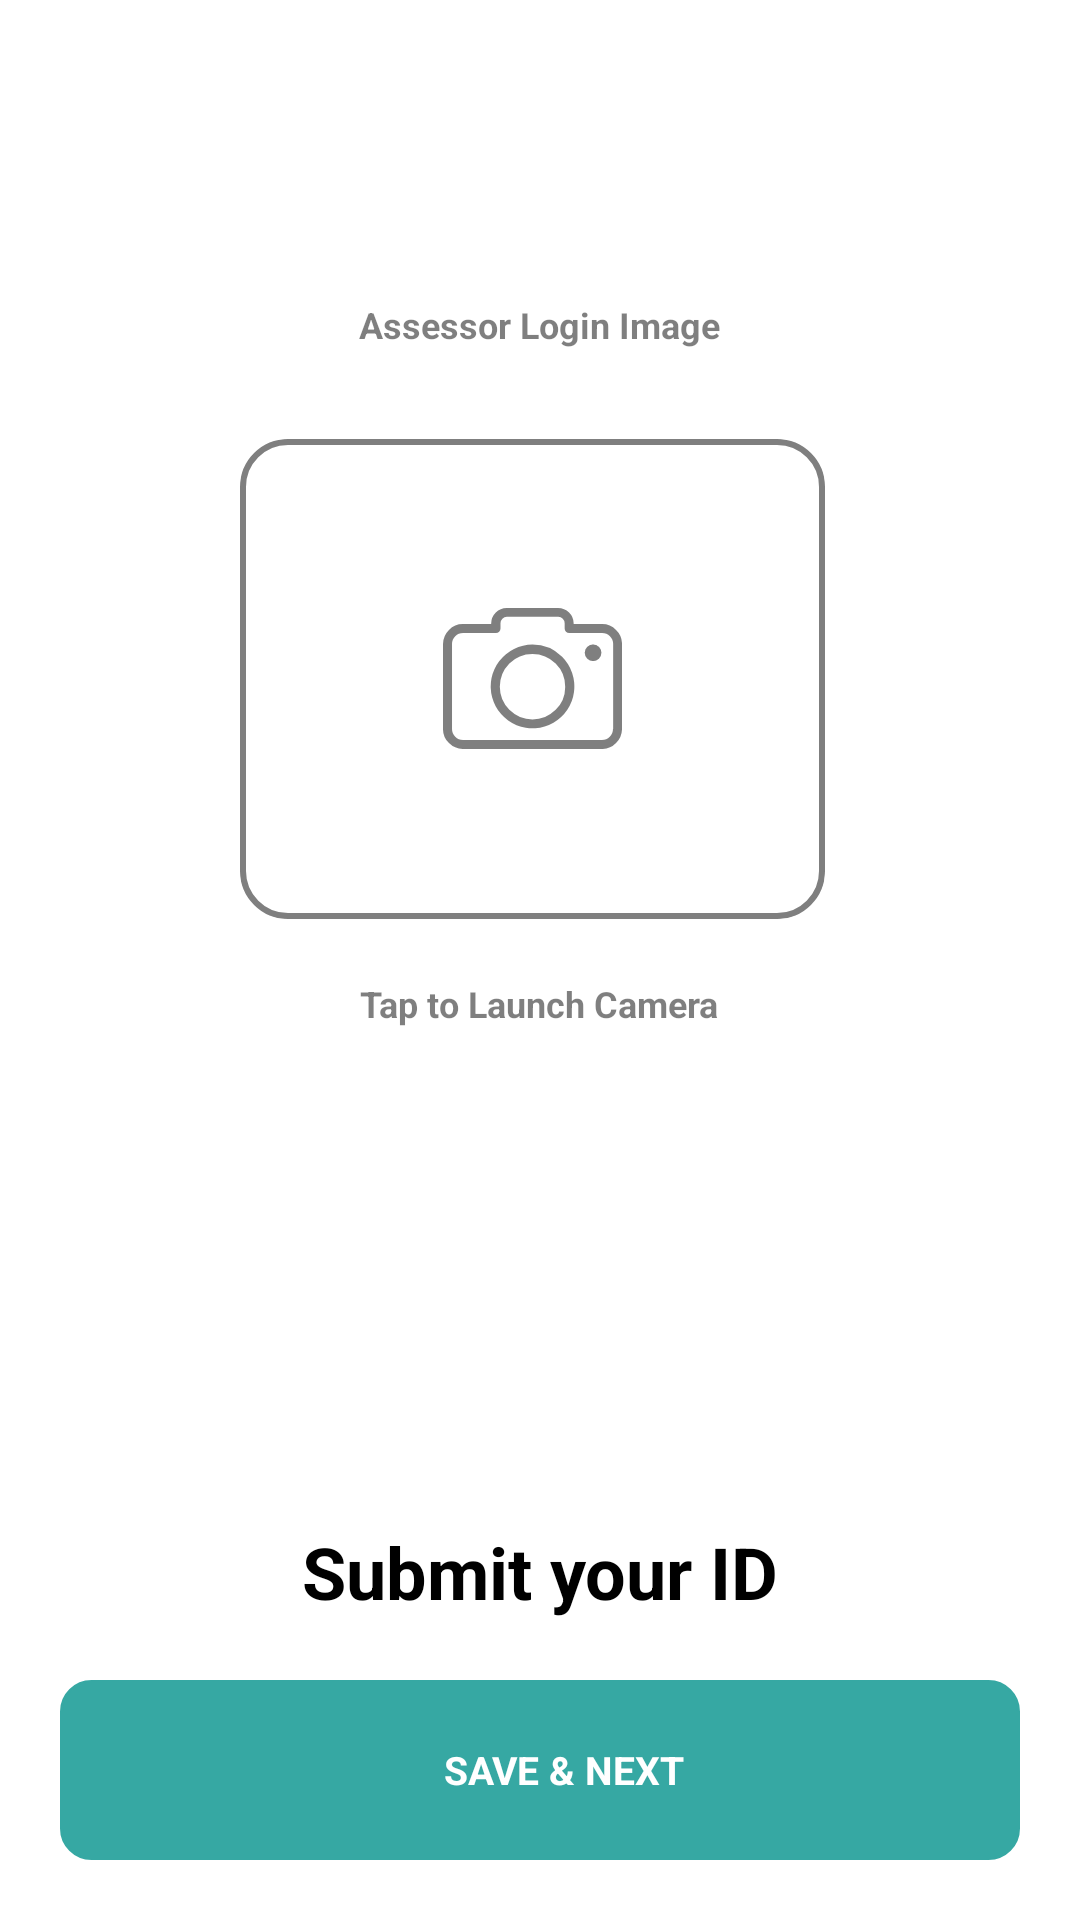

Here is an Android app screen rendered from its layout file. Give the layout XML and the strings, colors and styles it references.
<!-- AndroidManifest.xml: application theme Theme.BriskMind -->
<!-- res/layout/assessor_login_image_layout.xml -->
<?xml version="1.0" encoding="utf-8"?>
<layout xmlns:android="http://schemas.android.com/apk/res/android"
    xmlns:tools="http://schemas.android.com/tools"
    xmlns:app="http://schemas.android.com/apk/res-auto">


    <data>


    </data>

    <FrameLayout
        android:background="@color/white"
        android:gravity="center"
        android:orientation="vertical"
        android:id="@+id/layout_root"
        android:layout_width="match_parent"
        android:layout_height="match_parent">

        <RelativeLayout
            android:layout_width="match_parent"
            android:layout_height="match_parent"
            android:background="@color/colorWhite">

            <ScrollView
                android:layout_width="match_parent"
                android:layout_height="match_parent"
                android:fillViewport="true">

                <RelativeLayout
                    android:gravity="center"
                    android:layout_width="match_parent"
                    android:layout_height="match_parent"
                    android:orientation="vertical">

                    <LinearLayout
                        android:layout_gravity="center"
                        android:layout_width="match_parent"
                        android:layout_height="match_parent"
                        android:layout_marginStart="@dimen/activity_margin_20dp"
                        android:layout_marginEnd="@dimen/activity_margin_20dp"
                        android:orientation="vertical"
                        android:weightSum="2">

                        <LinearLayout
                            android:layout_width="match_parent"
                            android:layout_height="wrap_content"
                            android:orientation="vertical"
                            android:weightSum="2">

                            <LinearLayout
                                android:gravity="center"
                                android:layout_marginTop="@dimen/activity_margin_100dp"
                                android:layout_width="match_parent"
                                android:layout_height="wrap_content"
                                android:orientation="horizontal">

                                <TextView
                                    android:textSize="@dimen/activity_margin_12dp"
                                    android:gravity="center"
                                    android:textStyle="bold"
                                    android:textColor="@color/gray_text"
                                    android:text="@string/assessor_login_image"
                                    android:layout_width="wrap_content"
                                    android:layout_height="wrap_content"/>


                            </LinearLayout>


                            <LinearLayout
                                android:layout_gravity="center"
                                android:layout_marginTop="@dimen/activity_margin_30dp"
                                android:layout_width="200dp"
                                android:layout_height="160dp"
                                android:orientation="horizontal">

                                <androidx.cardview.widget.CardView
                                    android:layout_width="match_parent"
                                    android:layout_height="match_parent"
                                    android:layout_weight="1"
                                    app:cardElevation="0dp"
                                    app:cardCornerRadius="@dimen/activity_margin_15dp"
                                    android:layout_marginEnd="@dimen/activity_margin_5dp">

                                    <LinearLayout
                                        android:id="@+id/firstmeterimage"
                                        android:layout_width="match_parent"
                                        android:layout_height="match_parent"
                                        android:orientation="vertical"
                                        android:gravity="center"
                                        android:background="@drawable/cameraimgbackground">

                                        <ImageView
                                            android:id="@+id/meterimageoriginal1"
                                            android:layout_width="match_parent"
                                            android:layout_height="match_parent"
                                            android:scaleType="centerCrop"
                                            android:visibility="gone" />

                                        <ImageView
                                            android:id="@+id/meterimage1"
                                            android:layout_width="wrap_content"
                                            android:layout_height="wrap_content"
                                            android:src="@drawable/ic_camera_new"
                                            android:scaleType="centerCrop" />

                                    </LinearLayout>

                                </androidx.cardview.widget.CardView>



                            </LinearLayout>

                            <LinearLayout
                                android:gravity="center"
                                android:layout_marginTop="@dimen/activity_margin_20dp"
                                android:layout_width="match_parent"
                                android:layout_height="wrap_content"
                                android:orientation="horizontal">

                                <TextView
                                    android:textSize="@dimen/activity_margin_12dp"
                                    android:gravity="center"
                                    android:textStyle="bold"
                                    android:textColor="@color/gray_text"
                                    android:text="@string/tap_launch_camera"
                                    android:layout_width="wrap_content"
                                    android:layout_height="wrap_content"/>

                            </LinearLayout>

                        </LinearLayout>



                    </LinearLayout>


                    <LinearLayout
                        android:layout_marginStart="@dimen/activity_margin_20dp"
                        android:layout_marginEnd="@dimen/activity_margin_20dp"
                        android:orientation="vertical"
                        android:layout_alignParentBottom="true"
                        android:layout_width="match_parent"
                        android:layout_height="wrap_content">

                        <TextView
                            android:textColor="@color/black"
                            android:textStyle="bold"
                            android:textSize="24dp"
                            android:gravity="center"
                            android:text="@string/submit_id"
                            android:layout_width="match_parent"
                            android:layout_height="wrap_content"/>

                        <TextView
                            android:visibility="gone"
                            android:padding="@dimen/activity_margin_10dp"
                            android:textStyle="bold"
                            android:textColor="@color/gray_text"
                            android:textSize="@dimen/text_size_14sp"
                            android:gravity="center"
                            android:text="@string/inform_verify"
                            android:layout_width="match_parent"
                            android:layout_height="wrap_content"/>

                        <LinearLayout
                            android:visibility="gone"
                            android:id="@+id/button_login"
                            android:layout_width="match_parent"
                            android:layout_height="60dp"
                            android:layout_marginTop="20dp"
                            android:layout_marginBottom="@dimen/activity_margin_20dp"
                            android:foreground="?android:attr/selectableItemBackground"
                            android:background="@drawable/rounded_btn"
                            android:gravity="center"
                            android:orientation="horizontal"
                            android:weightSum="1">

                            <TextView
                                android:id="@+id/txtLogin"
                                android:layout_width="0dp"
                                android:layout_height="wrap_content"
                                android:layout_weight="1"
                                android:gravity="center"
                                android:paddingStart="16dp"
                                android:text="@string/savenext"
                                android:textAllCaps="true"
                                android:textColor="@color/blue"
                                android:textSize="13sp"
                                android:textStyle="bold" />



                        </LinearLayout>

                        <LinearLayout
                            android:id="@+id/buttonLoginNow"
                            android:layout_width="match_parent"
                            android:layout_height="@dimen/activity_margin_60dp"
                            android:background="@drawable/btn_bg_rounded"
                            android:gravity="center"
                            android:orientation="horizontal"
                            android:layout_marginTop="20dp"
                            android:layout_marginBottom="@dimen/activity_margin_20dp"
                            android:weightSum="1">

                            <TextView
                                android:layout_width="356dp"
                                android:layout_height="wrap_content"
                                android:layout_weight="1"
                                android:gravity="center"
                                android:paddingStart="16dp"
                                android:text="@string/savenext"
                                android:textAllCaps="true"
                                android:textColor="@color/white"
                                android:textSize="13sp"
                                android:textStyle="bold" />

                        </LinearLayout>

                    </LinearLayout>



                </RelativeLayout>
            </ScrollView>




        </RelativeLayout>

    </FrameLayout>
</layout>
<!-- resources referenced by this layout -->
<resources>
  <color name="black">#FF000000</color>
  <color name="blue">#0b6deb</color>
  <color name="colorWhite">#ffffff</color>
  <color name="gray_text">#80000000</color>
  <color name="white">#FFFFFFFF</color>
  <dimen name="activity_margin_100dp">100dp</dimen>
  <dimen name="activity_margin_10dp">10dp</dimen>
  <dimen name="activity_margin_12dp">12dp</dimen>
  <dimen name="activity_margin_15dp">15dp</dimen>
  <dimen name="activity_margin_20dp">20dp</dimen>
  <dimen name="activity_margin_30dp">30dp</dimen>
  <dimen name="activity_margin_5dp">5dp</dimen>
  <dimen name="activity_margin_60dp">60dp</dimen>
  <dimen name="text_size_14sp">14sp</dimen>
  <!-- drawable btn_bg_rounded (drawable) -->
  <?xml version="1.0" encoding="UTF-8"?>
  <shape xmlns:android="http://schemas.android.com/apk/res/android">
      <solid android:color="@color/app_theme" />
      <stroke
          android:width="1dp"
          android:color="@color/app_theme"></stroke>
  
      <corners
          android:bottomLeftRadius="10dip"
          android:bottomRightRadius="10dip"
          android:topLeftRadius="10dip"
          android:topRightRadius="10dip" />
  
  </shape>
  <!-- drawable cameraimgbackground (drawable) -->
  <?xml version="1.0" encoding="utf-8"?>
  <shape xmlns:android="http://schemas.android.com/apk/res/android" android:shape="rectangle" >
      <corners android:radius="15dp"/>
      <solid android:color="@color/white"/>
      <stroke android:color="@color/bordercolor" android:width="2dp"/>
  </shape>
  <!-- drawable rounded_btn (drawable) -->
  <?xml version="1.0" encoding="utf-8"?>
  <shape
      xmlns:android="http://schemas.android.com/apk/res/android">
      <solid
          android:color="@color/white">
      </solid>
      <stroke
          android:width="2dp"
          android:color="@color/app_theme">
      </stroke>
      <corners
          android:topLeftRadius="10dip"
          android:topRightRadius="10dip"
          android:bottomLeftRadius="10dip"
          android:bottomRightRadius="10dip">
      </corners>
  </shape>
  <string name="assessor_login_image">Assessor Login Image</string>
  <string name="inform_verify">We Need to Verify your Information Please Submit the Document Below to Process your Application.</string>
  <string name="savenext">Save &amp; next</string>
  <string name="submit_id">Submit your ID</string>
  <string name="tap_launch_camera">Tap to Launch Camera</string>
  <style name="Theme.BriskMind" parent="Theme.MaterialComponents.DayNight.DarkActionBar">
          
          <item name="colorPrimary">@color/purple_500</item>
          <item name="colorPrimaryVariant">@color/purple_700</item>
          <item name="colorOnPrimary">@color/white</item>
          
          <item name="colorSecondary">@color/teal_200</item>
          <item name="colorSecondaryVariant">@color/teal_700</item>
          <item name="colorOnSecondary">@color/black</item>
          
          <item name="android:statusBarColor">?attr/colorPrimaryVariant</item>
          
      </style>
  <color name="app_theme">#36A8A3</color>
  <color name="bordercolor">#80000000</color>
  <color name="purple_500">#FF6200EE</color>
  <color name="purple_700">#FF3700B3</color>
  <color name="teal_200">#FF03DAC5</color>
  <color name="teal_700">#FF018786</color>
</resources>
